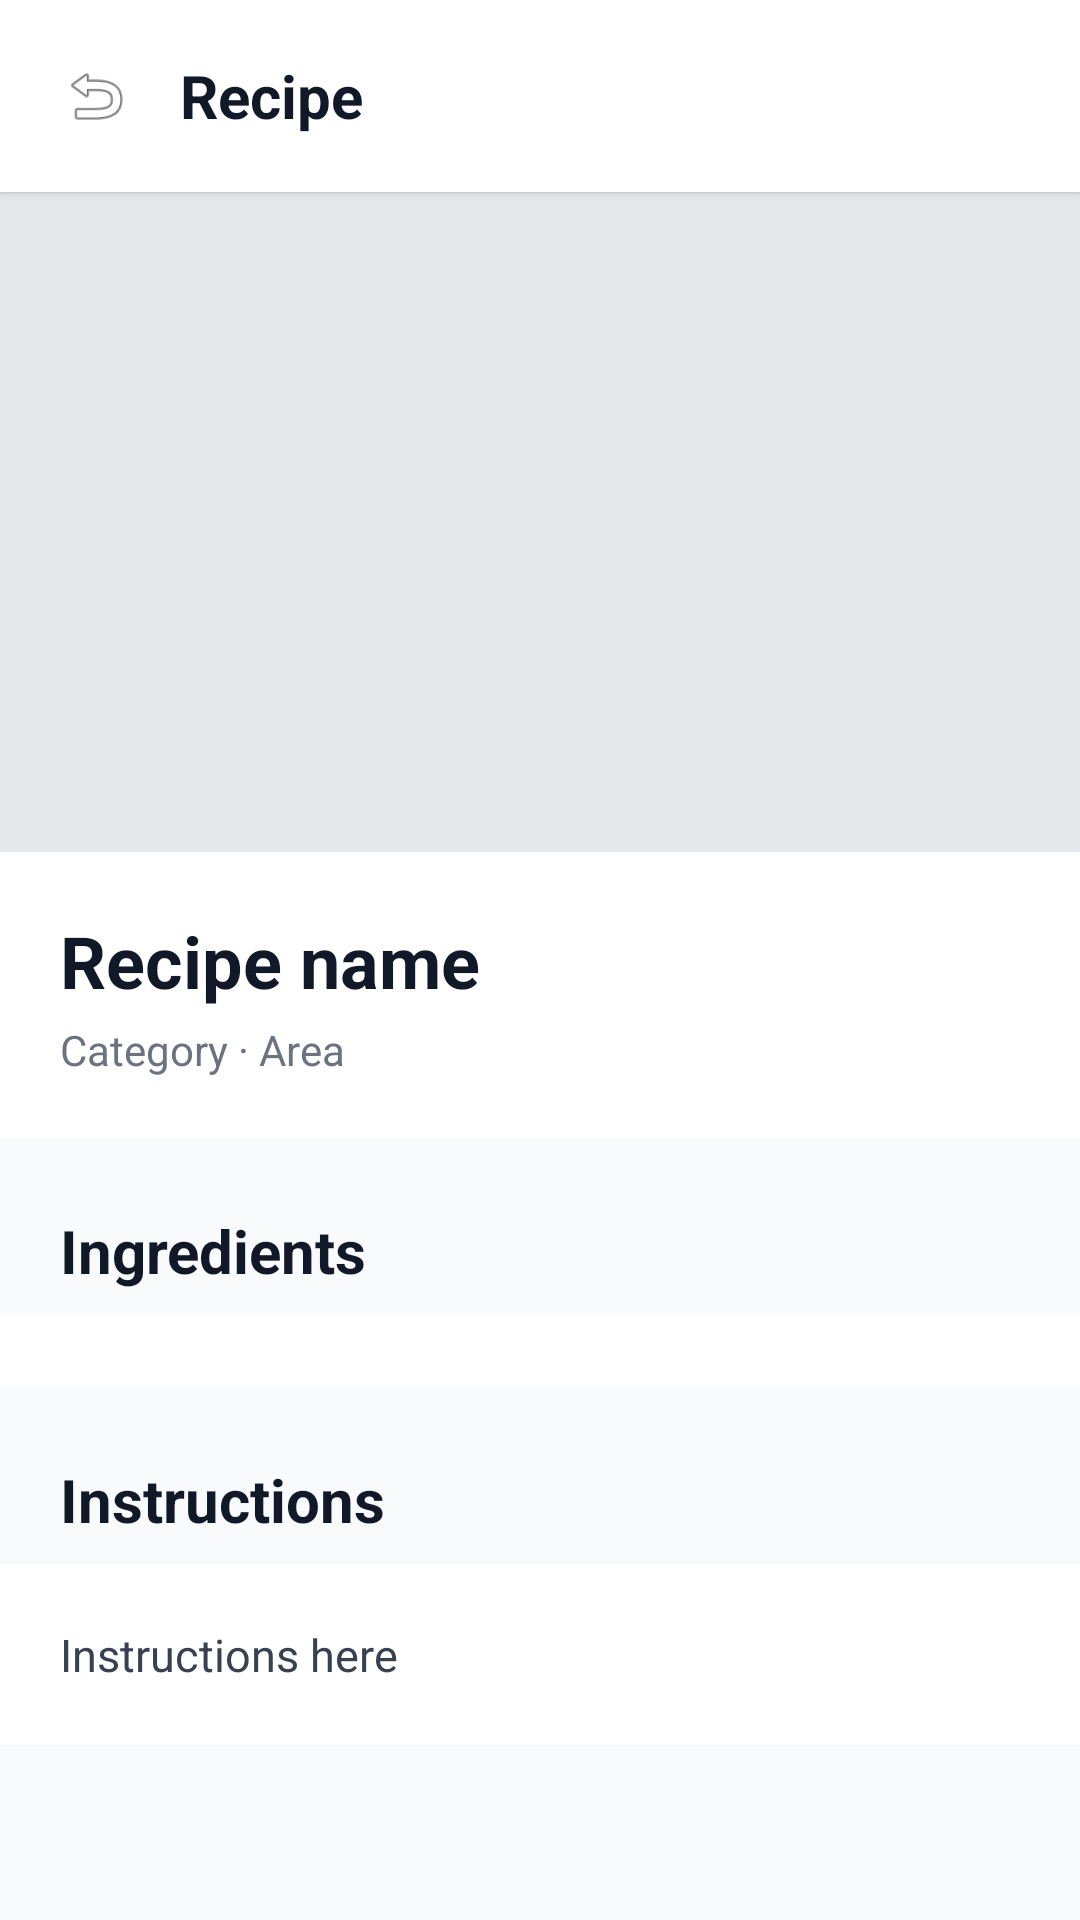

Layout XML and referenced resources for this Android screen:
<!-- AndroidManifest.xml: application theme Theme.Intelligentrecipy -->
<!-- res/layout/activity_recipe_detail.xml -->
<?xml version="1.0" encoding="utf-8"?>
<ScrollView xmlns:android="http://schemas.android.com/apk/res/android"
    android:layout_width="match_parent"
    android:layout_height="match_parent"
    android:background="#F9FAFB"
    android:fillViewport="true">

    <LinearLayout
        android:layout_width="match_parent"
        android:layout_height="wrap_content"
        android:orientation="vertical">

        
        <LinearLayout
            android:layout_width="match_parent"
            android:layout_height="wrap_content"
            android:orientation="horizontal"
            android:padding="16dp"
            android:gravity="center_vertical"
            android:background="#FFFFFF"
            android:elevation="2dp">

            <ImageView
                android:id="@+id/backButton"
                android:layout_width="32dp"
                android:layout_height="32dp"
                android:src="@android:drawable/ic_menu_revert"
                android:padding="4dp"
                android:contentDescription="Back"
                android:background="?attr/selectableItemBackgroundBorderless" />

            <TextView
                android:layout_width="wrap_content"
                android:layout_height="wrap_content"
                android:layout_marginStart="12dp"
                android:text="Recipe"
                android:textSize="20sp"
                android:textStyle="bold"
                android:textColor="#111827" />
        </LinearLayout>

        
        <ImageView
            android:id="@+id/detailImage"
            android:layout_width="match_parent"
            android:layout_height="220dp"
            android:scaleType="centerCrop"
            android:background="#E5E7EB"
            android:contentDescription="Recipe image" />

        
        <LinearLayout
            android:layout_width="match_parent"
            android:layout_height="wrap_content"
            android:orientation="vertical"
            android:background="#FFFFFF"
            android:padding="20dp">

            <TextView
                android:id="@+id/detailName"
                android:layout_width="match_parent"
                android:layout_height="wrap_content"
                android:text="Recipe name"
                android:textSize="24sp"
                android:textStyle="bold"
                android:textColor="#111827" />

            <TextView
                android:id="@+id/detailMeta"
                android:layout_width="match_parent"
                android:layout_height="wrap_content"
                android:text="Category · Area"
                android:textSize="14sp"
                android:textColor="#6B7280"
                android:layout_marginTop="4dp" />
        </LinearLayout>

        
        <TextView
            android:layout_width="match_parent"
            android:layout_height="wrap_content"
            android:text="Ingredients"
            android:textSize="20sp"
            android:textStyle="bold"
            android:textColor="#111827"
            android:paddingStart="20dp"
            android:paddingEnd="20dp"
            android:paddingTop="24dp"
            android:paddingBottom="8dp" />

        <LinearLayout
            android:id="@+id/ingredientsContainer"
            android:layout_width="match_parent"
            android:layout_height="wrap_content"
            android:orientation="vertical"
            android:background="#FFFFFF"
            android:paddingStart="20dp"
            android:paddingEnd="20dp"
            android:paddingTop="8dp"
            android:paddingBottom="16dp" />

        
        <TextView
            android:layout_width="match_parent"
            android:layout_height="wrap_content"
            android:text="Instructions"
            android:textSize="20sp"
            android:textStyle="bold"
            android:textColor="#111827"
            android:paddingStart="20dp"
            android:paddingEnd="20dp"
            android:paddingTop="24dp"
            android:paddingBottom="8dp" />

        <TextView
            android:id="@+id/detailInstructions"
            android:layout_width="match_parent"
            android:layout_height="wrap_content"
            android:text="Instructions here"
            android:textSize="15sp"
            android:textColor="#374151"
            android:lineSpacingExtra="4dp"
            android:background="#FFFFFF"
            android:padding="20dp" />

        <View
            android:layout_width="match_parent"
            android:layout_height="32dp" />

    </LinearLayout>
</ScrollView>
<!-- resources referenced by this layout -->
<resources>
  <style name="Theme.Intelligentrecipy" parent="Theme.MaterialComponents.Light.NoActionBar">
          
          <item name="colorPrimary">@color/brand_primary</item>
          <item name="colorPrimaryVariant">@color/brand_primary_dark</item>
          <item name="colorOnPrimary">@color/white</item>
  
          
          <item name="colorSecondary">@color/brand_secondary</item>
          <item name="colorSecondaryVariant">@color/brand_secondary</item>
          <item name="colorOnSecondary">@color/white</item>
  
          
          <item name="colorAccent">@color/brand_accent</item>
  
          
          <item name="android:windowBackground">@color/bg_surface</item>
          <item name="android:statusBarColor">@color/brand_primary_dark</item>
          <item name="android:navigationBarColor">@color/bg_surface</item>
          <item name="android:windowLightStatusBar">false</item>
      </style>
  <color name="brand_primary">#E8590C</color>
  <color name="brand_primary_dark">#C2410C</color>
  <color name="white">#FFFFFFFF</color>
  <color name="brand_secondary">#16A34A</color>
  <color name="brand_accent">#FCD34D</color>
  <color name="bg_surface">#FFFBF7</color>
</resources>
